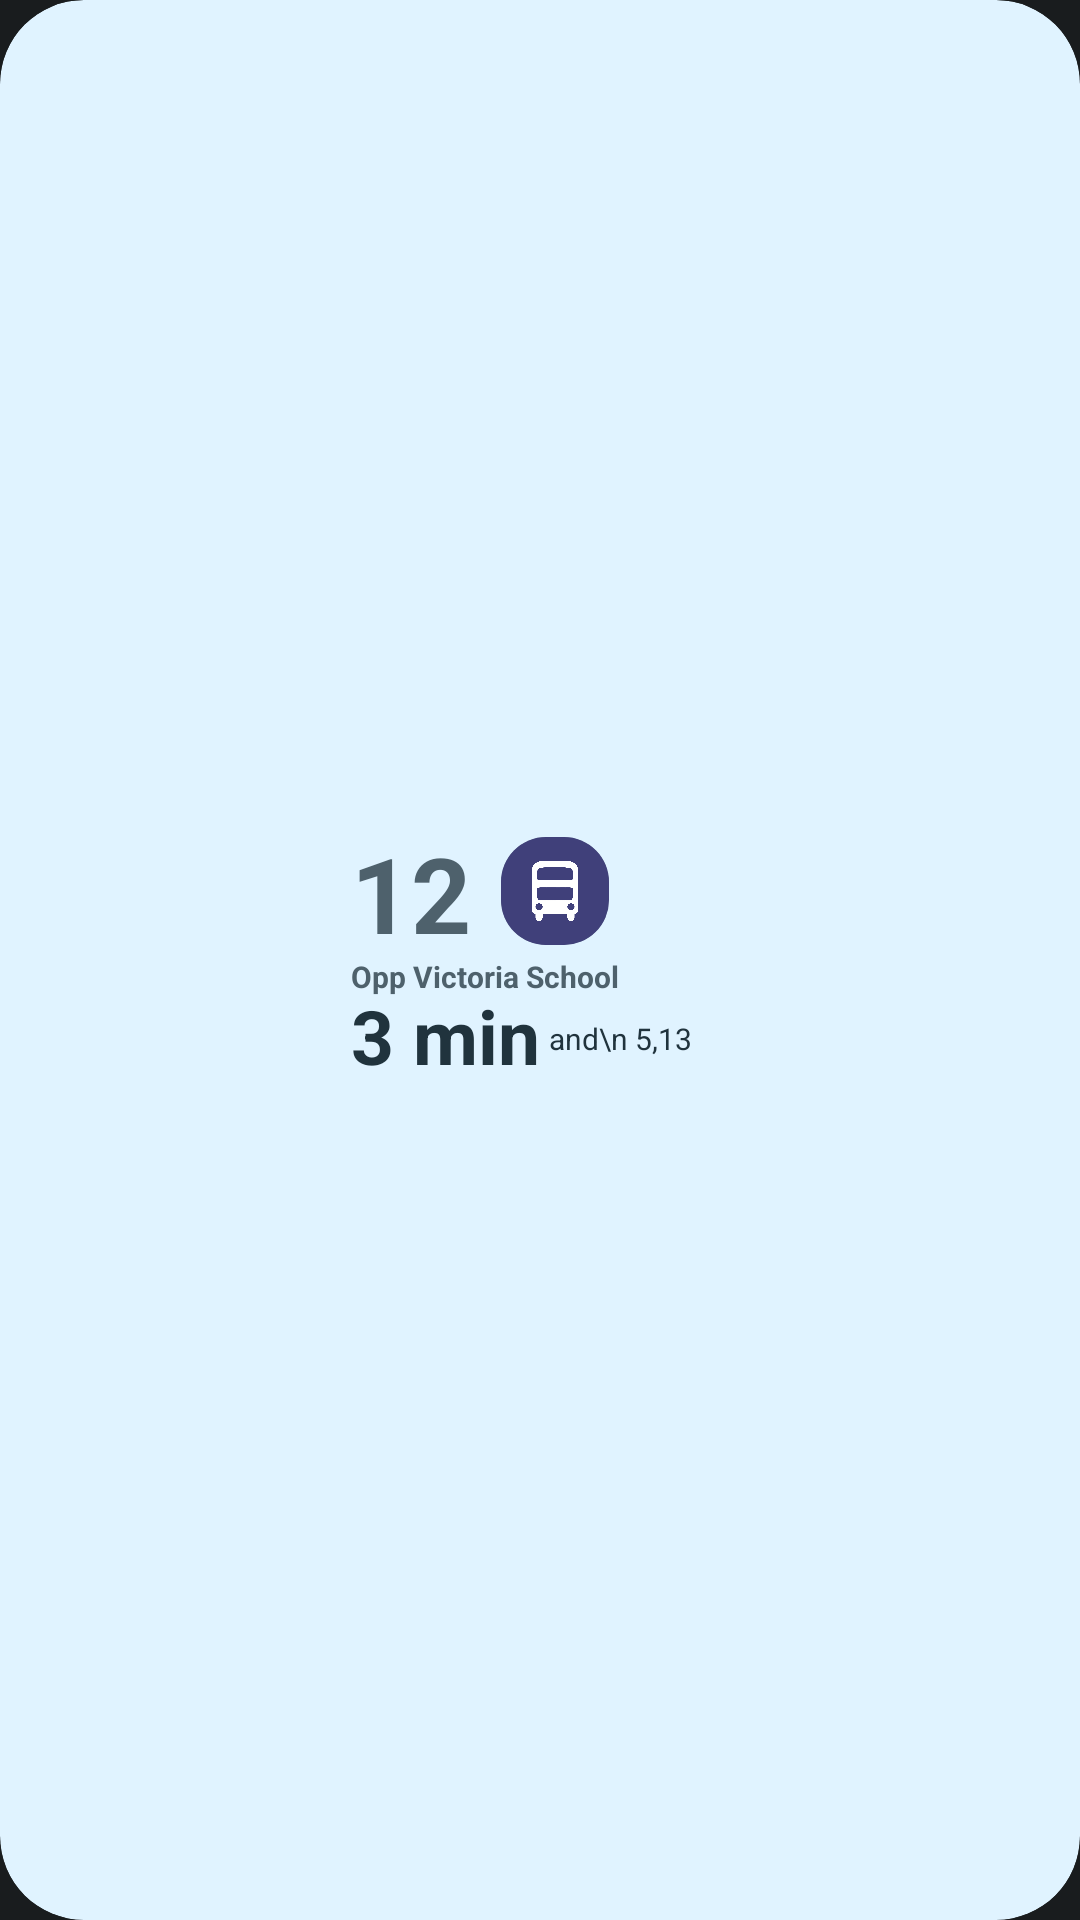

The Android layout XML behind this screen, and the referenced resources:
<!-- AndroidManifest.xml: application theme Theme.SGBusTimingWidget -->
<!-- res/layout/widget_arrival_single.xml -->
<LinearLayout xmlns:android="http://schemas.android.com/apk/res/android"
    style="@style/Widget.SGBusTimingWidget.AppWidget.Container"
    android:id="@+id/layoutWidgetArrivalSingle"
    android:layout_width="match_parent"
    android:layout_height="match_parent"
    android:layout_gravity="center"
    android:gravity="center"
    android:orientation="vertical"
    android:padding="10dp"
    android:background="@drawable/widget_background">

    <LinearLayout
        android:layout_width="wrap_content"
        android:layout_height="wrap_content"
        android:layout_gravity="center"
        android:orientation="vertical">

        <LinearLayout
            android:layout_width="wrap_content"
            android:layout_height="wrap_content"
            android:orientation="horizontal"
            >

            <TextView android:id="@+id/textBusNo"
                android:layout_width="wrap_content"
                android:layout_height="wrap_content"
                android:textColor="@color/widget_on_secondary_faint_bg"
                android:text="12"
                android:includeFontPadding="false"
                android:textSize="35dp"
                android:textStyle="bold"
                android:layout_marginRight="10dp"
                ></TextView>

            <LinearLayout
                android:layout_marginRight="5dp"
                android:layout_width="wrap_content"
                android:background="@drawable/popup_menu_background"
                android:clipToOutline="true"
                android:layout_height="wrap_content">
                <ImageView
                    android:id="@+id/iconBusStatus"
                    android:layout_width="36dp"
                    android:layout_height="36dp"
                    android:padding="8dp"
                    android:background="@color/dark_blue"
                    android:src="@drawable/icon_double"
                    android:tintMode="src_atop" />

            </LinearLayout>

        </LinearLayout>

        <TextView
            android:id="@+id/textBusStopName"
            android:layout_width="match_parent"
            android:layout_height="wrap_content"
            android:gravity="start"
            android:includeFontPadding="false"
            android:textColor="@color/widget_on_secondary_faint_bg"
            android:layout_gravity="center_vertical"
            android:textSize="10dp"
            android:textStyle="bold"
            android:text="Opp Victoria School"
            ></TextView>

        <LinearLayout
            android:layout_width="wrap_content"
            android:layout_height="wrap_content"
            android:layout_gravity="center_vertical"
            android:gravity="center_vertical"
            android:orientation="horizontal">
             <TextView
                android:id="@+id/textBusArrivalPrimary"
                android:layout_width="wrap_content"
                android:layout_height="wrap_content"
                android:textColor="@color/widget_on_secondary_bg"
                android:text="3 min"
                android:textStyle="bold"
                android:textSize="25dp"
                android:gravity="start"
                android:layout_gravity="center_vertical"
                android:includeFontPadding="false"/>


            <TextView
                android:id="@+id/textBusArrivalSecondary"
                android:layout_width="match_parent"
                android:layout_height="wrap_content"
                android:gravity="center"
                android:textSize="10dp"
                android:layout_marginLeft="3dp"
                android:textColor="@color/widget_on_secondary_bg"
                android:text="and\n 5,13 "
                ></TextView>

            <ImageView
                android:id="@+id/reloadIcon"
                android:layout_width="10dp"
                android:layout_height="10dp"
                android:src="@android:drawable/ic_popup_sync"
                android:tint="@color/widget_on_secondary_bg"
                android:layout_gravity="bottom"
                android:visibility="invisible"/>


        </LinearLayout>


    </LinearLayout>





</LinearLayout>
<!-- resources referenced by this layout -->
<resources>
  <color name="dark_blue">#40407a</color>
  <color name="widget_on_secondary_bg">@color/material_dynamic_secondary90</color>
  <color name="widget_on_secondary_faint_bg">@color/material_dynamic_secondary70</color>
  <!-- drawable icon_double: png bitmap (drawable-hdpi, 10243 bytes) -->
  <!-- drawable popup_menu_background (drawable-v31) -->
  <?xml version="1.0" encoding="utf-8"?>
  <shape xmlns:android="http://schemas.android.com/apk/res/android" >
      <stroke
          android:width="0dp"
          android:color="@color/black" />
  
      <solid android:color="@color/material_dynamic_secondary60" />
  
      <corners
          android:radius="15dp"/>
  
  </shape>
  <!-- drawable widget_background (drawable) -->
  <?xml version="1.0" encoding="utf-8"?>
  <shape xmlns:android="http://schemas.android.com/apk/res/android" >
      <stroke
          android:width="0dp"
          android:color="@color/black" />
  
      <solid android:color="@color/material_dynamic_secondary90" />
  
      <padding
          android:left="1dp"
          android:right="1dp"
          android:bottom="1dp"
          android:top="1dp" />
  
      <corners
          android:bottomLeftRadius="@android:dimen/system_app_widget_inner_radius"
          android:bottomRightRadius="@android:dimen/system_app_widget_inner_radius"/>
  
  
  </shape>
  <style name="Widget.SGBusTimingWidget.AppWidget.Container" parent="android:Widget">
          <item name="android:id">@android:id/background</item>
          <item name="android:background">?android:attr/colorBackground</item>
      </style>
  <style name="Theme.SGBusTimingWidget" parent="Theme.MaterialComponents.DayNight.DarkActionBar">
          
          <item name="colorPrimary">@color/purple_200</item>
          <item name="colorPrimaryVariant">@color/purple_700</item>
          <item name="colorOnPrimary">@color/black</item>
          
          <item name="colorSecondary">@color/teal_200</item>
          <item name="colorSecondaryVariant">@color/teal_200</item>
          <item name="colorOnSecondary">@color/black</item>
          
          <item name="android:statusBarColor" tools:targetApi="l">?attr/colorPrimaryVariant</item>
          
      </style>
  <color name="black">#FF000000</color>
  <color name="purple_200">#FFBB86FC</color>
  <color name="purple_700">#FF3700B3</color>
  <color name="teal_200">#FF03DAC5</color>
</resources>
